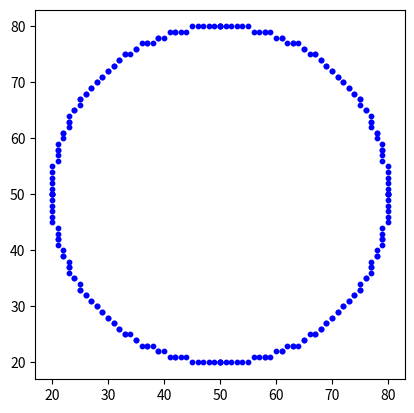

The script that saved this image:
import matplotlib.pyplot as plt
import math

def circulo_polinomial(xc, yc, r):
    pontos = []
    x = 0
    while x <= r:
        y = round(math.sqrt(r*r - x*x))

        # 8 simetrias
        pontos.extend([
            (xc + x, yc + y),
            (xc - x, yc + y),
            (xc + x, yc - y),
            (xc - x, yc - y),
            (xc + y, yc + x),
            (xc - y, yc + x),
            (xc + y, yc - x),
            (xc - y, yc - x)
        ])

        x += 1

    return pontos

# Exemplo de uso
xc, yc, r = 50, 50, 30
pontos = circulo_polinomial(xc, yc, r)

# Plotar
xs, ys = zip(*pontos)
plt.scatter(xs, ys, color="blue", s=10)
plt.gca().set_aspect("equal", adjustable="box")
plt.show()